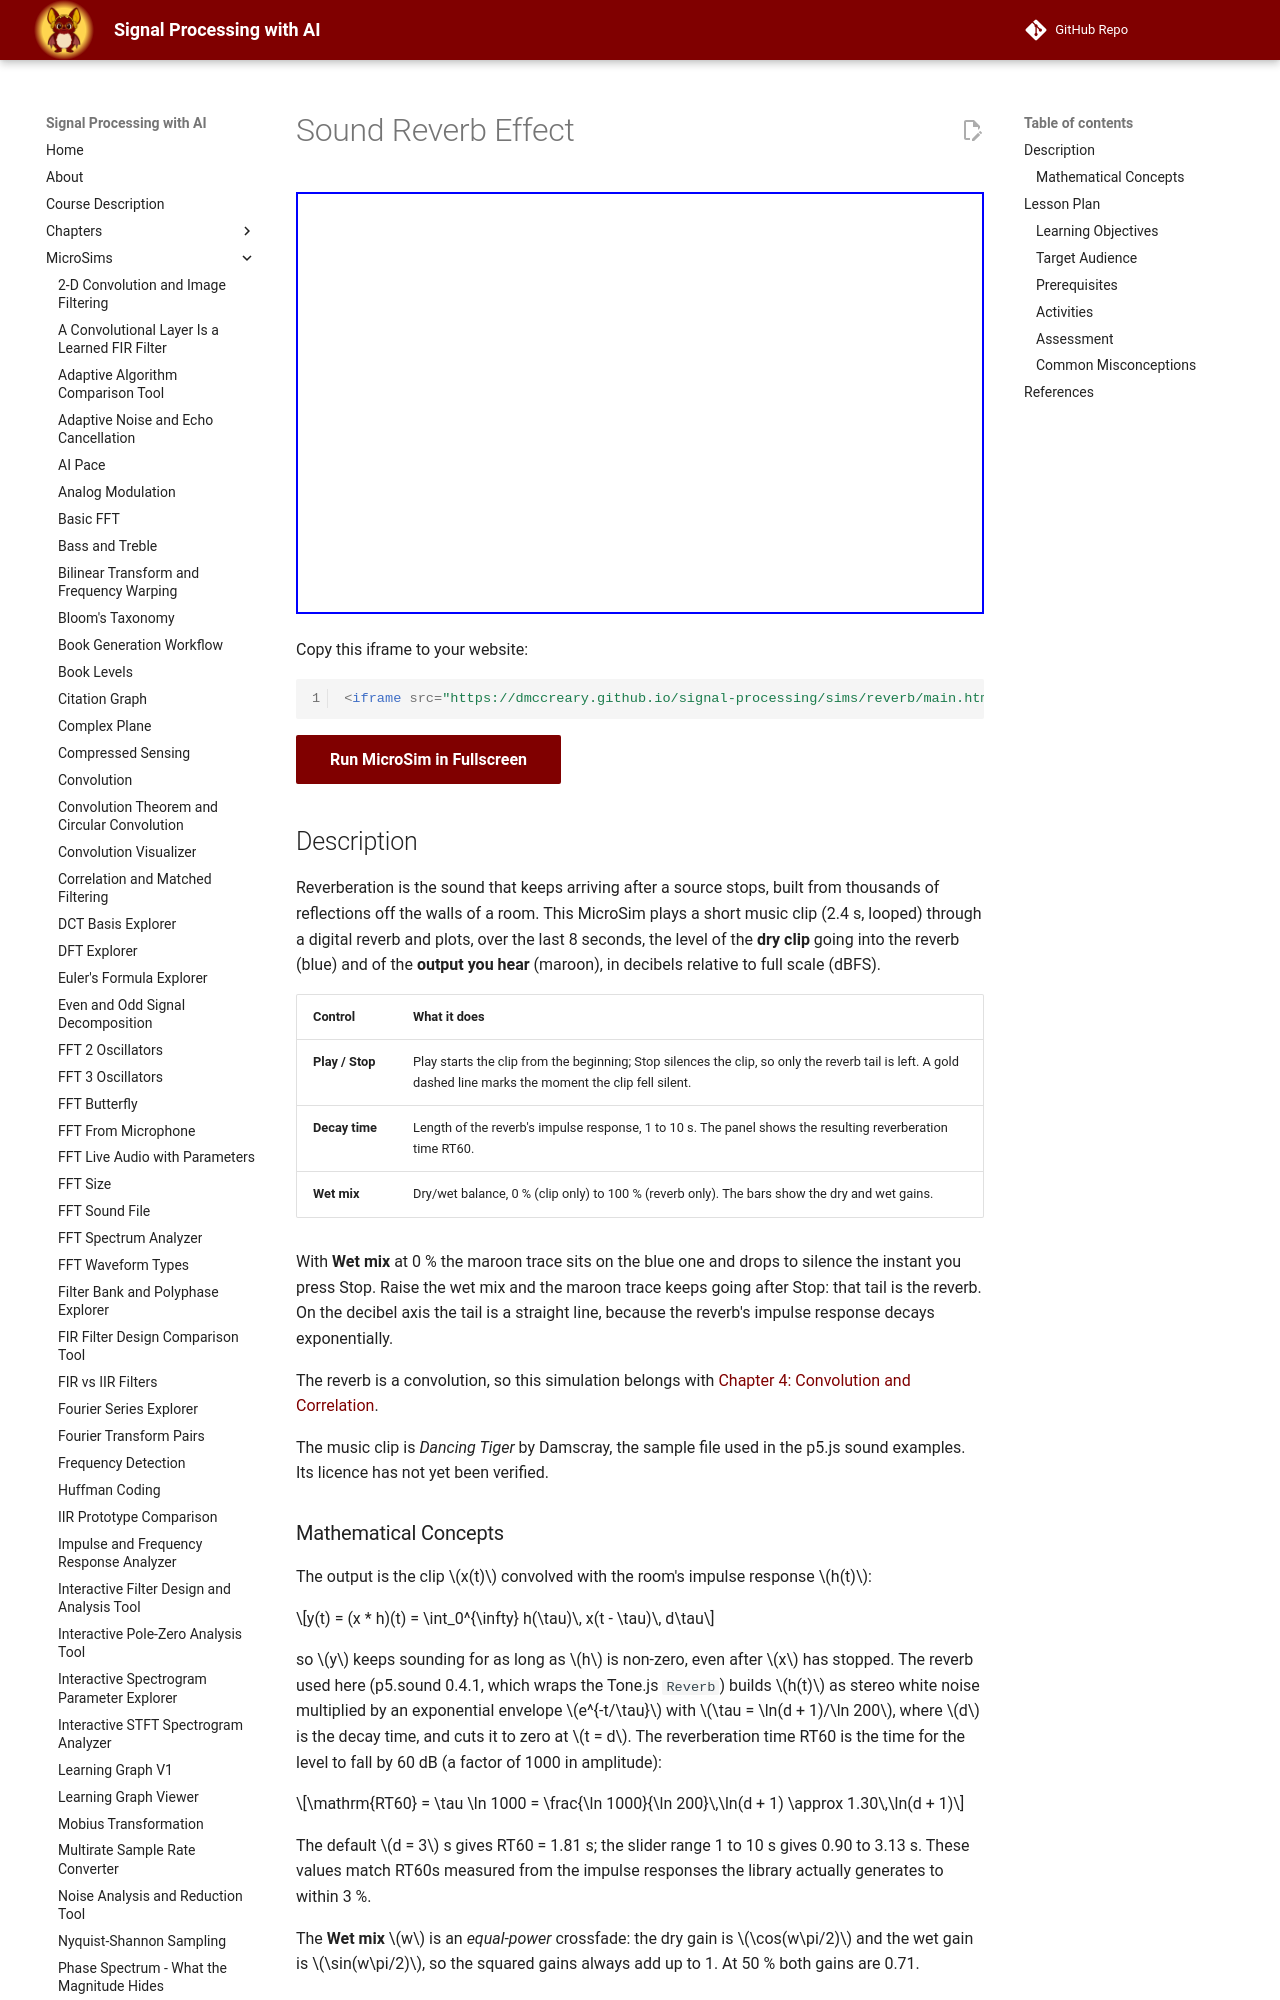

repository: dmccreary/signal-processing · page: sims/reverb/index.html · generator: mkdocs

---
title: Sound Reverb Effect
description: Play a music clip through a convolution reverb, set the decay time and the dry/wet mix, and watch the reverb tail fade after the source stops.
image: /sims/reverb/reverb.png
og:image: /sims/reverb/reverb.png
twitter:image: /sims/reverb/reverb.png
social:
   cards: false
quality_score: 100
---

# Sound Reverb Effect

<iframe src="main.html" width="100%" height="422px" scrolling="no"></iframe>

Copy this iframe to your website:

```html
<iframe src="https://dmccreary.github.io/signal-processing/sims/reverb/main.html" width="100%" height="422px" scrolling="no"></iframe>
```

[Run MicroSim in Fullscreen](main.html){ .md-button .md-button--primary }

<!-- TODO(user): add the p5.js editor link once the sketch is saved in editor.p5js.org:
[Edit in the p5.js Editor](https://editor.p5js.org/<username>/sketches/reverb) -->

## Description

Reverberation is the sound that keeps arriving after a source stops, built from thousands of reflections off the
walls of a room. This MicroSim plays a short music clip (2.4 s, looped) through a digital reverb and plots, over the
last 8 seconds, the level of the **dry clip** going into the reverb (blue) and of the **output you hear** (maroon),
in decibels relative to full scale (dBFS).

| Control | What it does |
|---------|--------------|
| **Play / Stop** | Play starts the clip from the beginning; Stop silences the clip, so only the reverb tail is left. A gold dashed line marks the moment the clip fell silent. |
| **Decay time** | Length of the reverb's impulse response, 1 to 10 s. The panel shows the resulting reverberation time RT60. |
| **Wet mix** | Dry/wet balance, 0 % (clip only) to 100 % (reverb only). The bars show the dry and wet gains. |

With **Wet mix** at 0 % the maroon trace sits on the blue one and drops to silence the instant you press Stop. Raise
the wet mix and the maroon trace keeps going after Stop: that tail is the reverb. On the decibel axis the tail is a
straight line, because the reverb's impulse response decays exponentially.

The reverb is a convolution, so this simulation belongs with
[Chapter 4: Convolution and Correlation](../../chapters/04-convolution-and-correlation/index.md).

The music clip is *Dancing Tiger* by Damscray, the sample file used in the p5.js sound examples. Its licence has not
yet been verified.

### Mathematical Concepts

The output is the clip $x(t)$ convolved with the room's impulse response $h(t)$:

$$y(t) = (x * h)(t) = \int_0^{\infty} h(\tau)\, x(t - \tau)\, d\tau$$

so $y$ keeps sounding for as long as $h$ is non-zero, even after $x$ has stopped. The reverb used here (p5.sound 0.4.1,
which wraps the Tone.js `Reverb`) builds $h(t)$ as stereo white noise multiplied by an exponential envelope
$e^{-t/\tau}$ with $\tau = \ln(d + 1)/\ln 200$, where $d$ is the decay time, and cuts it to zero at $t = d$.
The reverberation time RT60 is the time for the level to fall by 60 dB (a factor of 1000 in amplitude):

$$\mathrm{RT60} = \tau \ln 1000 = \frac{\ln 1000}{\ln 200}\,\ln(d + 1) \approx 1.30\,\ln(d + 1)$$

The default $d = 3$ s gives RT60 = 1.81 s; the slider range 1 to 10 s gives 0.90 to 3.13 s. These values match
RT60s measured from the impulse responses the library actually generates to within 3 %.

The **Wet mix** $w$ is an *equal-power* crossfade: the dry gain is $\cos(w\pi/2)$ and the wet gain is
$\sin(w\pi/2)$, so the squared gains always add up to 1. At 50 % both gains are 0.71.

## Lesson Plan
